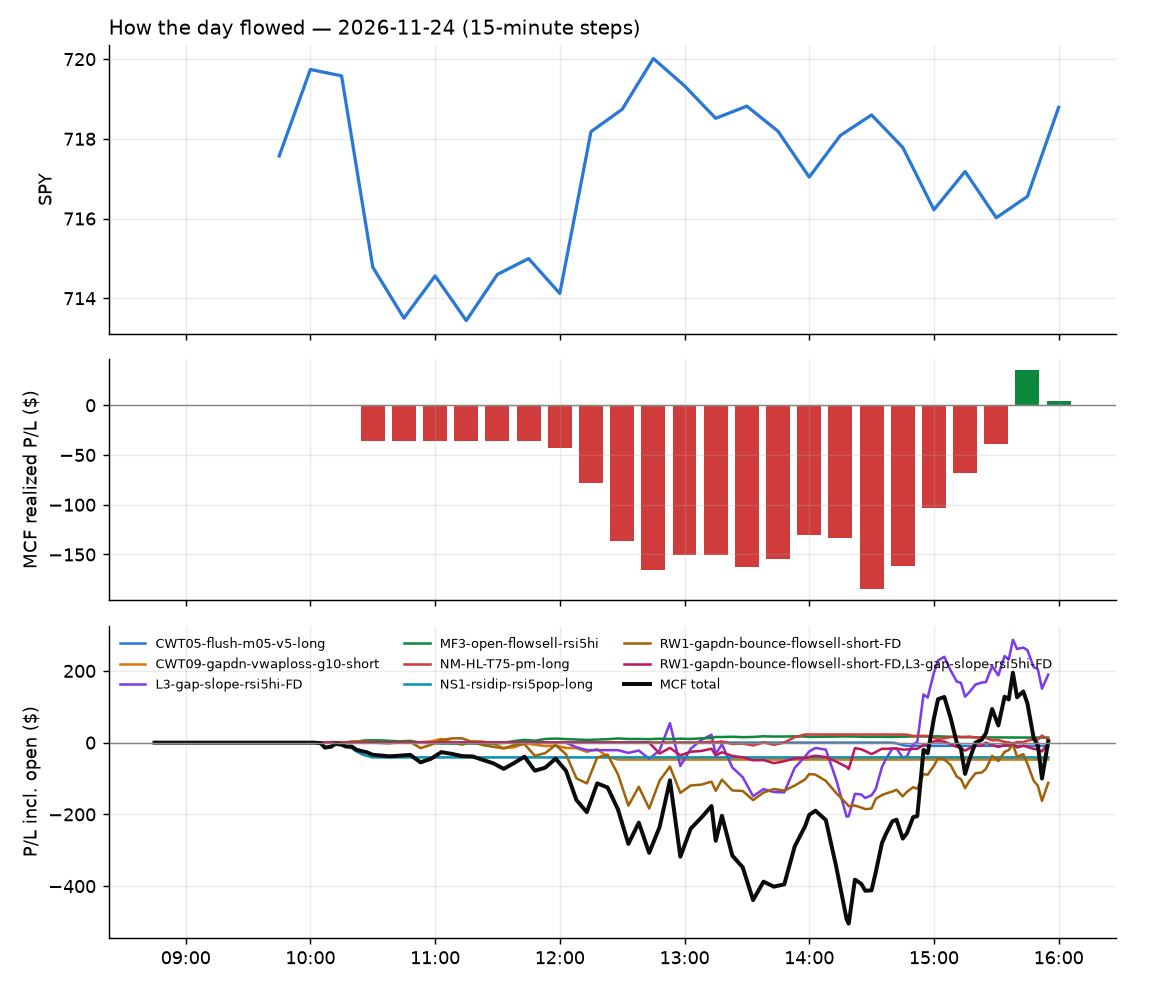

Source data for this figure (header and first rows):
id, run_id, symbol, strategy, side, date, signal_time, entry_time, entry, stop, target, exit_time, exit, exit_reason, r_multiple, mae_r, mfe_r, success, shares, pnl, broker_order_id, slip_bps, pnl_adj, r_raw
11398, 1, IONQ, NS1-rsidip-rsi5pop-long, 1, 2026-11-24, 2026-11-24 10:05:53.759119-05:00, 2026-11-24 10:05:58.082472-05:00, 23.04, 22.42, 23.62, 2026-11-24 10:29:01.817068-05:00, 22.47, stop, -0.9558, -1.056, 0.2579, , 38, -21.66, 34cfe2a3-f832-42f8-934d-8e780bf4b8e4, -77.52, -22.54, -0.9186
11392, 1, SPXL, NS1-rsidip-rsi5pop-long, 1, 2026-11-24, 2026-11-24 10:06:16.855671-05:00, 2026-11-24 10:06:19.398530-05:00, 225.4, 222.7, 229.4, 2026-11-24 10:24:36.678180-05:00, 222.7, stop, -1.054, -1.014, 0.455, , 3, -8.13, bcbd5ea5-2fdf-40dc-ba0a-718738de3798, -78.79, -8.48, -1.011
11396, 1, STZ, MF3-open-flowsell-rsi5hi, -1, 2026-11-24, 2026-11-24 10:06:18.000690-05:00, 2026-11-24 10:06:22.217294-05:00, 140.3, 141.5, 139.4, 2026-11-24 10:27:04.597874-05:00, 139.4, target, 0.7539, -0.1156, 0.8094, , 6, 5.58, 82d9273f-486f-4b0b-a7fe-e90c6c2161ee, 9.967, 5.477, 0.7681
11393, 1, UPRO, NS1-rsidip-rsi5pop-long, 1, 2026-11-24, 2026-11-24 10:06:22.568699-05:00, 2026-11-24 10:06:25.276008-05:00, 117.8, 116.3, 119.9, 2026-11-24 10:25:17.533188-05:00, 116.2, stop, -1.14, -0.9571, 0.4004, , 7, -11.39, ec7c3bd2-f00c-4743-82da-9ea2fd07c382, -72.7, -11.82, -1.099
11544, 1, CG, RW1-gapdn-bounce-flowsell-short-FD, -1, 2026-11-24, 2026-11-24 10:20:37.367360-05:00, 2026-11-24 10:20:41.167197-05:00, 38.12, 38.55, 37.67, 2026-11-24 15:55:55.845762-05:00, 38.18, flatten, -0.1793, -0.7062, 0.8151, , 23, -1.42, 1712c79b-f21d-43f1-ba6c-afa416cefa03, -2.168, -1.763, -0.1445
11428, 1, TSN, MF3-open-flowsell-rsi5hi, -1, 2026-11-24, 2026-11-24 10:21:22.346932-05:00, 2026-11-24 10:21:23.783182-05:00, 63.87, 64.5, 63.31, 2026-11-24 13:37:56.532927-05:00, 63.32, target, 0.8666, -0.6715, 0.9433, , 14, 7.7, c90541ce-1147-4213-a926-dfbd5bad3bcc, 5.477, 7.588, 0.8794
11420, 1, BAM, RW1-gapdn-bounce-flowsell-short-FD, -1, 2026-11-24, 2026-11-24 10:35:40.938230-05:00, 2026-11-24 10:35:41.269906-05:00, 50.17, 50.69, 49.79, 2026-11-24 12:44:23.778296-05:00, 50.7, stop, -1.075, -1.023, 0.5214, , 17, -9.01, e4f70046-c42b-4f43-8dba-54c9ef6fb99d, 13.93, -9.463, -1.023
11407, 1, BX, RW1-gapdn-bounce-flowsell-short-FD, -1, 2026-11-24, 2026-11-24 10:35:47.613168-05:00, 2026-11-24 10:35:52.132684-05:00, 117, 118.3, 116, 2026-11-24 12:10:32.905692-05:00, 118.4, stop, -1.164, -1.024, 0.6605, , 7, -9.59, 858b44ff-dea9-4bec-b50d-c27068a5d023, 7.683, -10.02, -1.114
11454, 1, FIG, RW1-gapdn-bounce-flowsell-short-FD, -1, 2026-11-24, 2026-11-24 10:41:11.901131-05:00, 2026-11-24 10:41:13.673156-05:00, 17.35, 17.7, 17.04, 2026-11-24 14:52:07.356823-05:00, 17.04, target, 0.8675, -0.5358, 0.8743, , 51, 15.81, 91c034a4-b69e-4c89-810b-dc9ab75a5fc9, 11.51, 15.69, 0.8743
11412, 1, GMED, RW1-gapdn-bounce-flowsell-short-FD, -1, 2026-11-24, 2026-11-24 10:41:18.377478-05:00, 2026-11-24 10:41:21.656863-05:00, 69.29, 70.41, 68.39, 2026-11-24 12:27:03.462817-05:00, 70.48, stop, -1.091, -1.014, 0.2491, , 12, -14.28, ab45ffaa-b75c-40b0-9f60-a3aabbc24371, 15.85, -14.72, -1.059
11417, 1, AAPL, RW1-gapdn-bounce-flowsell-short-FD, -1, 2026-11-24, 2026-11-24 10:45:30.582350-05:00, 2026-11-24 10:45:30.981098-05:00, 351.2, 353.2, 348.7, 2026-11-24 12:30:25.221004-05:00, 353.2, stop, -1.083, -1.036, 0.5129, , 2, -3.94, 113156af-dc53-453b-8806-45bf1d8957c3, -8.548, -4.308, -0.9906
11545, 1, EQH, RW1-gapdn-bounce-flowsell-short-FD, -1, 2026-11-24, 2026-11-24 10:46:13.322787-05:00, 2026-11-24 10:46:17.349438-05:00, 52.43, 52.96, 51.94, 2026-11-24 15:55:55.417305-05:00, 52.54, flatten, -0.2312, -0.983, 0.4984, , 17, -1.8, e6729eee-7fbb-4224-9034-8d153570ae7b, 3.028, -2.083, -0.1998
11485, 1, JNJ, MF3-open-flowsell-rsi5hi, -1, 2026-11-24, 2026-11-24 10:46:45.281010-05:00, 2026-11-24 10:46:45.982956-05:00, 274.6, 276.6, 273.1, 2026-11-24 15:29:44.674757-05:00, 276.6, stop, -1.083, -1.02, 0.08584, , 3, -6.0, 2cbb0762-fb18-4b1e-a049-a1853683096c, 9.004, -6.432, -1.01
11413, 1, SHOE, CWT09-gapdn-vwaploss-g10-short, -1, 2026-11-24, 2026-11-24 10:47:27.213695-05:00, 2026-11-24 10:47:30.583301-05:00, 11.08, 11.65, , 2026-11-24 12:27:03.203097-05:00, 11.67, stop, -1.073, -1.021, 0.2895, , 80, -47.2, 7c5e12d1-cf62-49a4-8cc5-c68c5544305a, 9.017, -48.93, -1.035
11546, 1, VTR, RW1-gapdn-bounce-flowsell-short-FD, -1, 2026-11-24, 2026-11-24 10:47:52.062656-05:00, 2026-11-24 10:47:54.749905-05:00, 87.12, 87.66, 86.72, 2026-11-24 15:56:01.835917-05:00, 86.93, flatten, 0.3162, -0.9903, 0.5792, , 10, 1.9, 76de6019-2ab9-4e45-9fae-772d3952ca2c, 8.028, 1.692, 0.355
11400, 1, WFC, RW1-gapdn-bounce-flowsell-short-FD, -1, 2026-11-24, 2026-11-24 10:47:54.356773-05:00, 2026-11-24 10:47:55.573916-05:00, 80.11, 80.77, 79.64, 2026-11-24 11:47:47.103939-05:00, 80.79, stop, -1.092, -1.088, 0.2116, , 11, -7.48, e6878539-843e-4300-8286-583cde8105e3, 11.84, -7.945, -1.028
11403, 1, WRB, MF3-open-flowsell-rsi5hi, -1, 2026-11-24, 2026-11-24 10:47:55.625527-05:00, 2026-11-24 10:47:59.346894-05:00, 79.16, 79.66, 78.83, 2026-11-24 12:00:00.491160-05:00, 78.83, target, 0.6383, -0.2614, 0.7843, , 11, 3.63, afa18e85-5be6-4141-98be-f5dae1c87fc1, 10.73, 3.491, 0.6637
11414, 1, PGR, MF3-open-flowsell-rsi5hi, -1, 2026-11-24, 2026-11-24 10:56:58.292375-05:00, 2026-11-24 10:56:58.609507-05:00, 235.3, 237, 234.3, 2026-11-24 12:27:36.710472-05:00, 234.3, target, 0.5973, -0.2908, 0.6705, , 3, 3.21, a430dd99-6779-4395-a8f8-72e6cfb4df65, 13.79, 3.02, 0.6349
11444, 1, LUNR, RW1-gapdn-bounce-flowsell-short-FD, -1, 2026-11-24, 2026-11-24 11:41:37.370055-05:00, 2026-11-24 11:41:37.853857-05:00, 8.95, 9.295, 8.595, 2026-11-24 14:20:03.527965-05:00, 9.3, stop, -1.077, -1.044, -0.01451, , 100, -35, 8c11b58f-dce8-46e7-9f42-61112a3132c6, -5.59, -37.14, -1.015
11405, 1, IEX, RW1-gapdn-bounce-flowsell-short-FD, -1, 2026-11-24, 2026-11-24 11:46:32.944963-05:00, 2026-11-24 11:46:33.778471-05:00, 223.8, 225.6, 222, 2026-11-24 12:07:38.052713-05:00, 225.9, stop, -1.22, -1.047, -0.1316, , 4, -8.43, f488efb2-3814-4884-a4aa-91f5369ed9ae, 1.34, -8.901, -1.155
11418, 1, ARKG, RW1-gapdn-bounce-flowsell-short-FD, -1, 2026-11-24, 2026-11-24 11:50:37.036043-05:00, 2026-11-24 11:50:38.243843-05:00, 40.6, 41.28, 39.88, 2026-11-24 12:33:05.183269-05:00, 41.31, stop, -1.074, -1.001, 0.1839, , 22, -15.51, 8fbfb436-e6fc-4de4-a648-01f004a3405f, -6.161, -16.06, -1.037
11439, 1, FNV, RW1-gapdn-bounce-flowsell-short-FD, -1, 2026-11-24, 2026-11-24 11:51:14.284683-05:00, 2026-11-24 11:51:14.926228-05:00, 234.9, 238.2, 232.8, 2026-11-24 14:16:38.986213-05:00, 238.4, stop, -1.11, -0.9758, 0.1411, , 3, -10.72, 9607ddea-d779-4393-8bf6-350a8ea154b1, 26.12, -11.09, -1.073
11547, 1, FORM, RW1-gapdn-bounce-flowsell-short-FD, -1, 2026-11-24, 2026-11-24 11:51:14.545665-05:00, 2026-11-24 11:51:16.912859-05:00, 71.81, 74.13, 69.59, 2026-11-24 15:56:02.510918-05:00, 73.58, flatten, -0.771, -0.7465, 0.2114, , 12, -21.22, 46eb810e-ac1c-4360-b33d-3be1fd862bdc, 6.958, -21.44, -0.7629
11548, 1, SPCX, RW1-gapdn-bounce-flowsell-short-FD, -1, 2026-11-24, 2026-11-24 11:52:16.794260-05:00, 2026-11-24 11:52:18.232281-05:00, 125.8, 128.2, 123.7, 2026-11-24 15:55:53.867242-05:00, 125.6, flatten, 0.06314, -0.8267, 0.2534, , 7, 1.26, 3f2ef3d5-64cb-454e-ade4-372deacb046a, 11.91, 1.064, 0.07478
11549, 1, ECHO, RW1-gapdn-bounce-flowsell-short-FD, -1, 2026-11-24, 2026-11-24 11:56:01.362506-05:00, 2026-11-24 11:56:03.229410-05:00, 84.78, 86.45, 83.61, 2026-11-24 15:55:51.729430-05:00, 85.25, flatten, -0.2936, -0.6675, 0.1796, , 10, -4.7, e4ac28ea-075f-456e-a186-1d70475f10ba, 29.4, -4.905, -0.2814
11550, 1, ETN, RW1-gapdn-bounce-flowsell-short-FD, -1, 2026-11-24, 2026-11-24 11:56:05.522382-05:00, 2026-11-24 11:56:06.681168-05:00, 319.6, 325.3, 315.1, 2026-11-24 15:55:57.261704-05:00, 318.3, flatten, 0.2077, -0.5178, 0.28, , 2, 2.5, c7e09041-6363-450a-b605-d0e54267dc3b, 18.74, 2.359, 0.2201
11440, 1, RACE, RW1-gapdn-bounce-flowsell-short-FD, -1, 2026-11-24, 2026-11-24 11:57:03.699801-05:00, 2026-11-24 11:57:05.054086-05:00, 396.4, 399.1, 394.1, 2026-11-24 14:16:42.589554-05:00, 399.2, stop, -1.144, -0.9055, -0.02058, , 2, -5.7, c1d1bf97-f00f-4eda-9f9b-fd923b825768, 5.295, -6.116, -1.066
11408, 1, SWKS, L3-gap-slope-rsi5hi-FD, -1, 2026-11-24, 2026-11-24 11:57:20.370730-05:00, 2026-11-24 11:57:22.074559-05:00, 79.52, 81.33, 79.47, 2026-11-24 12:13:27.421827-05:00, 81.42, stop, -1.071, -0.7497, 0.08268, , 11, -20.9, 190a0038-5572-4c99-bd53-1d85a787a900, 71.17, -21.37, -1.047
11551, 1, VRT, RW1-gapdn-bounce-flowsell-short-FD, -1, 2026-11-24, 2026-11-24 11:57:35.371417-05:00, 2026-11-24 11:57:38.244895-05:00, 170.9, 176.3, 166.2, 2026-11-24 15:55:57.326285-05:00, 173.6, flatten, -0.5022, -0.7357, 0.1636, , 5, -13.38, 3512ab85-81e2-4257-ab5d-079aacce32ee, 20.5, -13.57, -0.4951
11425, 1, INGM, RW1-gapdn-bounce-flowsell-short-FD, -1, 2026-11-24, 2026-11-24 12:01:27.208343-05:00, 2026-11-24 12:01:32.914202-05:00, 26.48, 26.8, 26.15, 2026-11-24 13:23:18.700755-05:00, 26.84, stop, -1.19, -0.9928, 0.03102, , 33, -11.88, 244b3272-4d83-4a78-abb1-93808ebb2b22, -0.9442, -12.66, -1.117
11552, 1, LPLA, RW1-gapdn-bounce-flowsell-short-FD, -1, 2026-11-24, 2026-11-24 12:01:40.130998-05:00, 2026-11-24 12:01:41.566944-05:00, 273.4, 276.3, 270.2, 2026-11-24 15:55:57.249692-05:00, 271.8, flatten, 0.539, -0.7418, 1.026, , 3, 4.83, ebc43d26-061b-4a24-bbcc-049b1c0c1006, -4.941, 4.649, 0.56
11553, 1, APLD, RW1-gapdn-bounce-flowsell-short-FD, -1, 2026-11-24, 2026-11-24 12:10:36.776784-05:00, 2026-11-24 12:10:37.881928-05:00, 12.13, 12.58, 11.57, 2026-11-24 15:55:53.783430-05:00, 12.23, flatten, -0.2504, -0.5154, 0.5826, , 74, -7.4, 7d886fa7-21d3-43bd-a679-dba440f1127b, -45.55, -8.27, -0.2241
11554, 1, AVLV, RW1-gapdn-bounce-flowsell-short-FD, -1, 2026-11-24, 2026-11-24 12:10:40.373939-05:00, 2026-11-24 12:10:41.916419-05:00, 90.25, 90.59, 89.73, 2026-11-24 15:55:57.976112-05:00, 90.05, flatten, 0.5233, -0.6398, 1.105, , 9, 1.81, 2cdfcbb0-c69f-406e-be95-24e636fab7b0, -9.982, 1.619, 0.5849
11556, 1, NBIS, RW1-gapdn-bounce-flowsell-short-FD, -1, 2026-11-24, 2026-11-24 12:11:46.631197-05:00, 2026-11-24 12:11:47.527545-05:00, 87.14, 91.7, 82.3, 2026-11-24 15:55:58.118371-05:00, 87.28, flatten, -0.03633, -0.2082, 0.2672, , 10, -1.45, 8e68c7ba-a915-425d-90dd-14972833d3b6, -16.09, -1.658, -0.03178
11555, 1, MRVL, RW1-gapdn-bounce-flowsell-short-FD, -1, 2026-11-24, 2026-11-24 12:11:44.111768-05:00, 2026-11-24 12:11:48.516718-05:00, 131.6, 135.4, 127.3, 2026-11-24 15:55:53.797282-05:00, 131.7, flatten, -0.03429, -0.5527, 0.2849, , 6, -0.61, 75d1981c-351a-4a83-ac4b-f36cd8b8797b, -18.92, -0.786, -0.02661
11557, 1, CORZ, RW1-gapdn-bounce-flowsell-short-FD, -1, 2026-11-24, 2026-11-24 12:15:55.477389-05:00, 2026-11-24 12:15:59.507639-05:00, 11.03, 11.41, 10.65, 2026-11-24 15:55:57.395526-05:00, 10.97, flatten, 0.1291, -0.1195, 0.6108, , 81, 4.88, a2840c3c-b884-4d54-b79b-5b798aba7dfe, 0.0, 3.938, 0.16
11558, 1, FER, RW1-gapdn-bounce-flowsell-short-FD, -1, 2026-11-24, 2026-11-24 12:16:12.819181-05:00, 2026-11-24 12:16:15.305970-05:00, 59.11, 59.52, 58.76, 2026-11-24 15:56:02.304967-05:00, 58.98, flatten, 0.2574, -0.6552, 0.4302, , 15, 1.88, 6d105192-93bf-4f99-90ea-f094d067649b, 5.862, 1.619, 0.299
11559, 1, SLV, RW1-gapdn-bounce-flowsell-short-FD, -1, 2026-11-24, 2026-11-24 12:17:16.191834-05:00, 2026-11-24 12:17:16.684093-05:00, 36.92, 37.48, 36.6, 2026-11-24 15:55:58.876420-05:00, 36.85, flatten, 0.09869, -0.3581, 0.3751, , 24, 1.68, 4db84bbe-0484-478a-a948-708795f50a9a, 32.4, 1.326, 0.125
11560, 1, STM, RW1-gapdn-bounce-flowsell-short-FD, -1, 2026-11-24, 2026-11-24 12:22:16.166257-05:00, 2026-11-24 12:22:18.223215-05:00, 40.02, 40.67, 39.19, 2026-11-24 15:55:53.359671-05:00, 39.67, flatten, 0.5075, -0.6787, 0.6222, , 22, 7.62, 2aba2b98-a6cb-469e-bcaf-e640cb44d124, -21.63, 7.287, 0.5307
11561, 1, AXTI, RW1-gapdn-bounce-flowsell-short-FD, -1, 2026-11-24, 2026-11-24 12:25:41.959850-05:00, 2026-11-24 12:25:42.400041-05:00, 31.93, 33.51, 30.32, 2026-11-24 15:55:57.745354-05:00, 31.57, flatten, 0.22, -0.3029, 0.3218, , 28, 10.16, 68b36262-244f-4004-9762-009358bad2b3, -4.198, 9.764, 0.229
11562, 1, SMCI, RW1-gapdn-bounce-flowsell-short-FD, -1, 2026-11-24, 2026-11-24 12:27:17.509409-05:00, 2026-11-24 12:27:18.081257-05:00, 22.53, 23.15, 21.8, 2026-11-24 15:55:54.575900-05:00, 22.67, flatten, -0.2469, -0.6858, 0.1775, , 39, -5.46, f8adccd8-db23-4643-bd3f-0c8e5c3c2efa, -24.47, -5.967, -0.2259
11563, 1, GLD, RW1-gapdn-bounce-flowsell-short-FD, -1, 2026-11-24, 2026-11-24 12:31:15.304388-05:00, 2026-11-24 12:31:16.881318-05:00, 326.6, 328.7, 324.3, 2026-11-24 15:55:53.234952-05:00, 325.6, flatten, 0.4273, -0.1622, 0.8205, , 2, 1.91, 5a5ee507-21f1-4cb5-8894-b0191bec410a, -3.216, 1.766, 0.4623
11564, 1, SIVR, RW1-gapdn-bounce-flowsell-short-FD, -1, 2026-11-24, 2026-11-24 12:32:04.636233-05:00, 2026-11-24 12:32:06.236598-05:00, 38.89, 39.34, 38.42, 2026-11-24 15:56:01.546446-05:00, 38.77, flatten, 0.239, -0.3553, 0.5773, , 23, 2.82, eab58033-0a90-4c61-ae8d-d39c7d62b692, -2.572, 2.475, 0.2723
11437, 1, SWKS, L3-gap-slope-rsi5hi-FD, -1, 2026-11-24, 2026-11-24 12:32:11.358965-05:00, 2026-11-24 12:32:13.017283-05:00, 82.44, 83.41, 81.55, 2026-11-24 14:13:29.495731-05:00, 83.42, stop, -1.051, -0.9956, 0.1129, , 10, -9.8, 7218973b-956c-4a5f-8b9a-3715aa06ef2e, -32.86, -10.24, -1.006
11447, 1, DNA, L3-gap-slope-rsi5hi-FD, -1, 2026-11-24, 2026-11-24 12:36:03.341846-05:00, 2026-11-24 12:36:04.691750-05:00, 7.46, 7.813, 7.343, 2026-11-24 14:44:50.678947-05:00, 7.35, target, 0.3082, -0.1416, 0.3399, , 119, 13.09, 8875a64b-775d-4d9e-a072-21877d44cea4, 53.33, 12.95, 0.3116
11565, 1, EQPT, L3-gap-slope-rsi5hi-FD, -1, 2026-11-24, 2026-11-24 12:36:08.212303-05:00, 2026-11-24 12:36:13.114380-05:00, 14.11, 14.55, 13.93, 2026-11-24 15:55:53.810148-05:00, 14.21, flatten, -0.2522, -0.27, 0.259, , 63, -6.3, e6932549-47f4-42b0-84c7-9b9e30ad99e6, 21.22, -7.056, -0.2252
11566, 1, SEDG, L3-gap-slope-rsi5hi-FD, -1, 2026-11-24, 2026-11-24 12:37:08.693832-05:00, 2026-11-24 12:37:09.745258-05:00, 18.34, 18.75, 17.86, 2026-11-24 15:55:53.613884-05:00, 18.27, flatten, 0.1387, -0.4945, 0.6272, , 49, 3.43, dc81c29f-2d37-4504-80b0-b93fe0249810, -101.9, 2.817, 0.1689
11567, 1, QCML, L3-gap-slope-rsi5hi-FD, -1, 2026-11-24, 2026-11-24 12:38:47.654760-05:00, 2026-11-24 12:38:49.638260-05:00, 13.52, 13.98, 13.29, 2026-11-24 15:55:55.760049-05:00, 13.61, flatten, -0.2178, -0.7776, 0.1653, , 66, -5.92, 8e1c8301-b1b3-45f0-aec2-5a39bafe78f3, 31.25, -6.707, -0.1922
11475, 1, ACMR, L3-gap-slope-rsi5hi-FD, -1, 2026-11-24, 2026-11-24 12:45:32.363349-05:00, 2026-11-24 12:45:36.404555-05:00, 40.78, 41.96, 40.2, 2026-11-24 15:01:58.337417-05:00, 40.18, target, 0.4893, -0.3039, 0.5318, , 21, 12.6, d972a82c-220b-4d6c-8ef4-2b38a0482e83, 1.226, 12.17, 0.5065
11456, 1, ALAB, L3-gap-slope-rsi5hi-FD, -1, 2026-11-24, 2026-11-24 12:45:35.173773-05:00, 2026-11-24 12:45:37.089420-05:00, 195.6, 202, 192.3, 2026-11-24 14:55:18.519610-05:00, 192.3, target, 0.5222, -0.1639, 0.487, , 4, 13.41, b74c1215-c8a1-47d0-bc80-1b0a0d33704c, -5.627, 13.26, 0.5283
11568, 1, AMD, L3-gap-slope-rsi5hi-FD, -1, 2026-11-24, 2026-11-24 12:45:36.616579-05:00, 2026-11-24 12:45:37.974520-05:00, 414.2, 427.6, 407.2, 2026-11-24 15:55:54.223171-05:00, 413.6, flatten, 0.03807, -0.3175, 0.5172, , 2, 1.2, 94bbd12e-60fc-42e3-b6f5-865fd0b4a984, -4.831, 1.017, 0.04493
11423, 1, ENTG, L3-gap-slope-rsi5hi-FD, -1, 2026-11-24, 2026-11-24 12:46:06.622247-05:00, 2026-11-24 12:46:09.254013-05:00, 129.6, 133.4, 128.4, 2026-11-24 12:52:22.590816-05:00, 128.4, target, 0.2981, -0.02843, 0.3606, , 6, 7.08, 121036f2-63fd-4594-9f60-cc652caf4800, 39.21, 6.921, 0.305
11469, 1, EWW, RW1-gapdn-bounce-flowsell-short-FD, -1, 2026-11-24, 2026-11-24 12:46:09.674179-05:00, 2026-11-24 12:46:10.811585-05:00, 72.29, 72.68, 71.9, 2026-11-24 14:58:51.150000-05:00, 71.9, target, 0.9722, -0.3828, 0.9952, , 12, 4.68, 8b672df9-2df5-40d3-8f1d-feed753d7b5b, 0.0, 4.572, 0.9952
11569, 1, FORM, L3-gap-slope-rsi5hi-FD, -1, 2026-11-24, 2026-11-24 12:46:14.548815-05:00, 2026-11-24 12:46:15.747571-05:00, 72.71, 75.18, 71.78, 2026-11-24 15:56:02.510918-05:00, 73.58, flatten, -0.3587, -0.3357, 0.2164, , 12, -10.42, e6d6a50b-22db-4db0-83da-1752230f82cd, 28.11, -10.64, -0.351
11479, 1, LUNR, L3-gap-slope-rsi5hi-FD, -1, 2026-11-24, 2026-11-24 12:46:36.836572-05:00, 2026-11-24 12:46:37.798976-05:00, 9.16, 9.535, 9.01, 2026-11-24 15:28:15.637179-05:00, 9.02, target, 0.3699, -0.4003, 0.3603, , 97, 13.58, 5681bb95-88cb-4d3f-a198-db9149c16a04, 27.22, 13.44, 0.3737
11431, 1, NXPI, L3-gap-slope-rsi5hi-FD, -1, 2026-11-24, 2026-11-24 12:46:52.177922-05:00, 2026-11-24 12:46:53.227993-05:00, 242.3, 247.1, 241.8, 2026-11-24 13:58:07.786607-05:00, 241.7, target, 0.08766, -0.357, 0.1395, , 3, 1.86, 198d791a-440d-4b09-8b91-f7d3d2f06e05, 54.19, 1.282, 0.1272
11489, 1, ON, L3-gap-slope-rsi5hi-FD, -1, 2026-11-24, 2026-11-24 12:46:53.726681-05:00, 2026-11-24 12:46:55.727882-05:00, 62.13, 63.69, 61.85, 2026-11-24 15:32:50.948108-05:00, 61.85, target, 0.1748, -0.6614, 0.2119, , 14, 3.92, 345814f0-adcc-45bf-b1d3-54da3e1b33be, 52.83, 3.811, 0.1798
11570, 1, SNDK, L3-gap-slope-rsi5hi-FD, -1, 2026-11-24, 2026-11-24 12:47:12.998913-05:00, 2026-11-24 12:47:15.602845-05:00, 77.87, 81.32, 76.09, 2026-11-24 15:56:04.703928-05:00, 77.95, flatten, -0.02711, -0.2775, 0.4748, , 11, -0.81, 482e53db-758f-4e45-8589-15d62802b3f0, -5.723, -1.027, -0.02139
11446, 1, TECL, L3-gap-slope-rsi5hi-FD, -1, 2026-11-24, 2026-11-24 12:47:19.874891-05:00, 2026-11-24 12:47:20.886504-05:00, 105.8, 111.5, 104.6, 2026-11-24 14:39:22.787331-05:00, 104.6, target, 0.1988, -0.175, 0.2183, , 8, 9.44, c522ed8b-953c-4b81-a34d-32de66ec69b8, 107.6, 9.179, 0.2045
11424, 1, TER, L3-gap-slope-rsi5hi-FD, -1, 2026-11-24, 2026-11-24 12:47:20.381039-05:00, 2026-11-24 12:47:22.530531-05:00, 215.2, 222.5, 213.4, 2026-11-24 12:54:30.837390-05:00, 213.3, target, 0.2365, -0.1251, 0.2764, , 4, 7.4, bfd54354-af90-40e1-913d-ea01790d2a39, 58.21, 6.881, 0.2544
... 38 more rows
